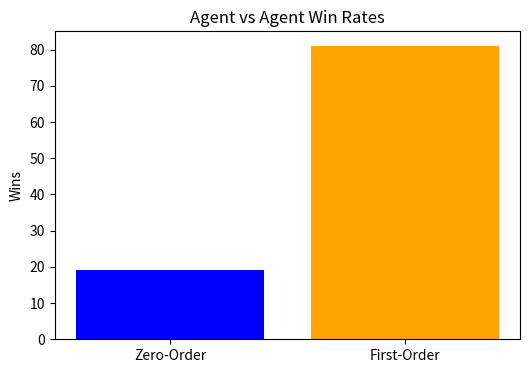

This chart was generated by the following Python code: (Note: this script raises an exception after producing the figure.)
"""
Author: Janan Jahed
Filename: main.py
Description: The following code is the implmenetation of the bluff game
(doubt it variant). In this variant players take turns playing cards
face-down while declaring their rank, with opponents deciding whether
to accept or challenge the claim. The objective is to outsmart your
opponents by bluffing convincingly or catching them in a lie, with
the first player to run out of cards declared the winner.
The game is a zero-order and first-order theory of mind implementation played by
and AI vs. a human (you).

"""

import random
import logging
import matplotlib.pyplot as plt
from collections import defaultdict
import numpy as np

logging.basicConfig(
    level=logging.INFO,
    format='%(asctime)s - %(levelname)s - %(message)s',
    handlers=[
        logging.FileHandler('game_log.log'),
        logging.StreamHandler()
    ]
)
logger = logging.getLogger(__name__)

CARD_RANKS = ['Ace', 'Jack', 'Queen', 'King']
INITIAL_CARDS_PER_PLAYER = 5

class Player:
    def __init__(self, name, theory_of_mind_order=0, is_human=False):
        self.name = name
        self.cards = []
        self.memory = []
        self.order = theory_of_mind_order
        self.is_human = is_human
        self.opponent_beliefs = {}
        logger.debug(f'Created player: {name} (Order: {theory_of_mind_order}, Human: {is_human})')

        if theory_of_mind_order == 1:
            for rank in CARD_RANKS:
                self.opponent_beliefs[rank] = {
                    'has_card': 0.5,
                    'will_bluff': 0.3
                }

    def receive_cards(self, cards):
        self.cards.extend(cards)
        logger.info(f'{self.name} received cards: {cards}')
        logger.info(f'{self.name} updated hand: {self.cards}')
        if self.is_human:
            print(f"\nyou received cards: {', '.join(cards)}")
            print(f"current hand: {self.cards}")

    def play_card(self, declared_rank):
        if not self.cards:
            logger.warning(f'{self.name} tried to play with empty hand')
            return 'pass', declared_rank

        if self.is_human:
            return self.human_play(declared_rank)
        
        return self.ai_play(declared_rank)

    def human_play(self, declared_rank):
        print(f"\nyour turn, {self.name}!")
        print(f"current declared rank: {declared_rank}")
        print(f"your cards: {', '.join(self.cards)}")
 
        while True:
            action = input("play a card (enter card) or pass: ").strip().capitalize()
            if action == 'Pass':
                logger.info(f'{self.name} passed')
                return 'pass', declared_rank
            if action in self.cards:
                self.cards.remove(action)
                logger.info(f'{self.name} played {action} as {declared_rank}')
                logger.info(f'{self.name} remaining cards: {self.cards}')
                return action, declared_rank
            print("Invalid card. Please choose from your hand or type 'pass'")

    def ai_play(self, declared_rank):
        try:
            if self.order == 0:
                return self.zero_order_play(declared_rank)
            else:
                return self.first_order_play(declared_rank)

        except IndexError:
            logger.error(f'{self.name} tried to play with empty hand')
            return 'pass', declared_rank

    def zero_order_play(self, declared_rank):
        """Zero-order agent uses a deterministic, rule-based approach"""
        if declared_rank in self.cards:
            played_card = declared_rank
        else:
            played_card = max(set(self.cards), key=self.cards.count)
        
        self.cards.remove(played_card)
        logger.info(f'{self.name} played {played_card} as {declared_rank}')
        logger.info(f'{self.name} remaining cards: {self.cards}')
        return played_card, declared_rank

    def first_order_play(self, declared_rank):
        """First-order agent models opponent's beliefs with adaptive learning"""
        self.update_beliefs(declared_rank)
        
        expected_opponent_challenge = self.opponent_beliefs[declared_rank]['will_bluff']
        
        if declared_rank in self.cards:
            if expected_opponent_challenge < 0.5:
                played_card = declared_rank
            else:
                played_card = declared_rank if random.random() < 0.7 else self.smart_bluff(declared_rank)
        else:
            played_card = self.smart_bluff(declared_rank)
        
        self.cards.remove(played_card)
        logger.info(f'{self.name} played {played_card} as {declared_rank}')
        logger.info(f'{self.name} remaining cards: {self.cards}')
        return played_card, declared_rank

    def smart_bluff(self, declared_rank):
        """Choose a bluff card based on opponent's likely cards"""
        safe_bluffs = [c for c in self.cards 
                      if self.opponent_beliefs.get(c, {}).get('has_card', 0.5) < 0.4]
        return random.choice(safe_bluffs) if safe_bluffs else random.choice(self.cards)

    def update_beliefs(self, declared_rank):
        """Update the belief matrix dynamically based on game history"""
        if self.order == 1:
            for rank in CARD_RANKS:
                if rank == declared_rank:
                    self.opponent_beliefs[rank]['has_card'] *= 0.7
                else:
                    self.opponent_beliefs[rank]['has_card'] = min(
                        self.opponent_beliefs[rank]['has_card'] + 0.1, 0.9
                    )

    def zero_order_challenge(self, declared_rank):
        """Zero-order agent challenges based on deterministic probability"""
        if not self.memory:
            return random.random() < 0.1
        bluff_rate = sum(1 for _, r in self.memory if r != declared_rank) / len(self.memory)
        return bluff_rate > 0.4


    def first_order_challenge(self, declared_rank):
        """First-order challenges based on belief matrix and observed play"""
        p_bluff = (1 - self.opponent_beliefs[declared_rank]['has_card']) * 0.8
        return p_bluff > 0.5

    def decide_challenge(self, declared_rank):
        if self.is_human:
            print(f"\n{self.name}, do you want to challenge the {declared_rank} claim?")
            decision = input("Challenge? (yes/no): ").strip().lower()
            logger.info(f'{self.name} decided to {"challenge" if decision == "yes" else "not challenge"}')
            return decision == 'yes'
            
        if self.order == 0:
            challenge = self.zero_order_challenge(declared_rank)
            logger.info(f'{self.name} (Zero-Order) challenge decision: {challenge}')
            return challenge
        else:
            challenge = self.first_order_challenge(declared_rank)
            logger.info(f'{self.name} (First-Order) challenge decision: {challenge}')
            return challenge

class BluffGame:
    def __init__(self, players):
        self.players = players
        self.deck = CARD_RANKS * 4
        self.current_rank = None
        self.last_passer = None
        self.winner = None
        self.history = []
        self.card_stack = []
        self.rounds = 0
        #Use of AI for formatting inspiration
        logger.info('\n\n=== Starting new game ===')
        
    def setup_game(self):
        random.shuffle(self.deck)
        logger.info('Initial hands:')
        for p in self.players:
            cards_to_deal = self.deck[:INITIAL_CARDS_PER_PLAYER]
            p.receive_cards(cards_to_deal)
            self.deck = self.deck[INITIAL_CARDS_PER_PLAYER:]
        logger.info('Cards dealt to players')

    def log_player_hands(self):
        logger.info('Current hands:')
        for player in self.players:
            logger.info(f'{player.name}: {player.cards}')

    def check_winner(self):
        for p in self.players:
            if not p.cards:
                self.winner = p
                logger.info(f'Game winner: {p.name}')
                return True
        return False
            
    def play_round(self):
        #Use of AI for formatting inspiration
        logger.info('\n--- Starting new round ---')
        self.log_player_hands()
        if self.check_winner():
            return
        
        self.rounds += 1
            
        starter = self.last_passer or self.players[0]
        self.current_rank = random.choice(CARD_RANKS)
        logger.info(f'New round declared rank: {self.current_rank}')
        current_player = starter
        pass_count = 0
        
        while True:
            if self.check_winner():
                return
                
            if not current_player.cards:
                current_player = self.next_player(current_player)
                continue
                
            logger.info(f"{current_player.name}'s turn")
            action = current_player.play_card(self.current_rank)
            
            if action[0] == 'pass':
                logger.info(f'{current_player.name} passed')
                self.last_passer = current_player
                pass_count += 1
                if pass_count >= len(self.players):
                    logger.info('All players passed')
                    return
                current_player = self.next_player(current_player)
                continue
                
            card, declared_rank = action
            self.history.append((current_player, card, declared_rank))
            self.card_stack.append(card)
            
            for challenger in self.players:
                if challenger != current_player and challenger.cards:
                    if challenger.decide_challenge(declared_rank):
                        logger.info(f'{challenger.name} challenges {current_player.name}')
                        return self.resolve_challenge(challenger, current_player, card, declared_rank)
                    
            current_player = self.next_player(current_player)
            pass_count = 0

    def next_player(self, current_player):
        idx = self.players.index(current_player)
        return self.players[(idx + 1) % len(self.players)]

    def resolve_challenge(self, challenger, player, card, declared_rank):
        logger.info(f'Resolving challenge: {card} vs {declared_rank}')
        logger.info(f'Cards in play: {self.card_stack}')
        
        if card != declared_rank:
            logger.info(f'Challenge succeeded! {challenger.name} wins')
            player.receive_cards(self.card_stack)
        else:
            logger.info(f'Challenge failed! {player.name} wins')
            challenger.receive_cards(self.card_stack)
            
        self.card_stack.clear()
        self.log_player_hands()
        return True

    def run_full_game(self):
        self.setup_game()
        while not self.winner:
            self.play_round()
            self.check_winner()
        return self.winner, self.rounds

class ExperimentRunner:
    def __init__(self):
        self.results = defaultdict(lambda: defaultdict(int))
        self.human_results = defaultdict(int)
        self.rounds_data = {
            'human_vs_zero': [],
            'human_vs_first': []
        }

    def run_agent_experiment(self, num_games=100):
        logger.info('Starting agent experiments')
        for _ in range(num_games):
            players = [
                Player("Zero-Order", 0),
                Player("First-Order", 1)
            ]
            game = BluffGame(players)
            winner, _ = game.run_full_game()
            self.results['agent_vs_agent'][winner.order] += 1

        # Save the results plot
        plt.figure(figsize=(6, 4))
        labels = ['Zero-Order', 'First-Order']
        values = [self.results['agent_vs_agent'][0], self.results['agent_vs_agent'][1]]
        plt.bar(labels, values, color=['blue', 'orange'])
        plt.title('Agent vs Agent Win Rates')
        plt.ylabel('Wins')
        plt.savefig('Finalrun.png')
        print("saved image")

    def run_human_experiment(self, games_per=5, num_participants=5):
        logger.info('Starting human experiments')
        for participant in range(1, num_participants + 1):
            for agent_type in ['zero', 'first']:
                for game_num in range(1, games_per + 1):
                    human = Player(f"Participant-{participant}", is_human=True)
                    agent = Player(f"{agent_type}-agent", 0 if agent_type == 'zero' else 1)

                    logger.info(f'Starting game {game_num} for participant {participant} vs {agent_type}-agent')
                    game = BluffGame([human, agent])
                    winner, rounds = game.run_full_game()
                    self.rounds_data[f'human_vs_{agent_type}'].append(rounds)

                    if winner.is_human:
                        self.human_results[agent_type] += 1

        with open('rounds_data.txt', 'w') as f:
            f.write("Human vs Zero-Order Rounds:\n")
            f.write(", ".join(map(str, self.rounds_data['human_vs_zero'])) + "\n")
            f.write("Human vs First-Order Rounds:\n")
            f.write(", ".join(map(str, self.rounds_data['human_vs_first'])) + "\n")
        print("saved txt file'")


if __name__ == "__main__":
    exp = ExperimentRunner()

    print("Running agent experiments...")
    exp.run_agent_experiment(num_games=100)

    print("\nStarting human experiments...")
    exp.run_human_experiment(games_per=5, num_participants=5)
